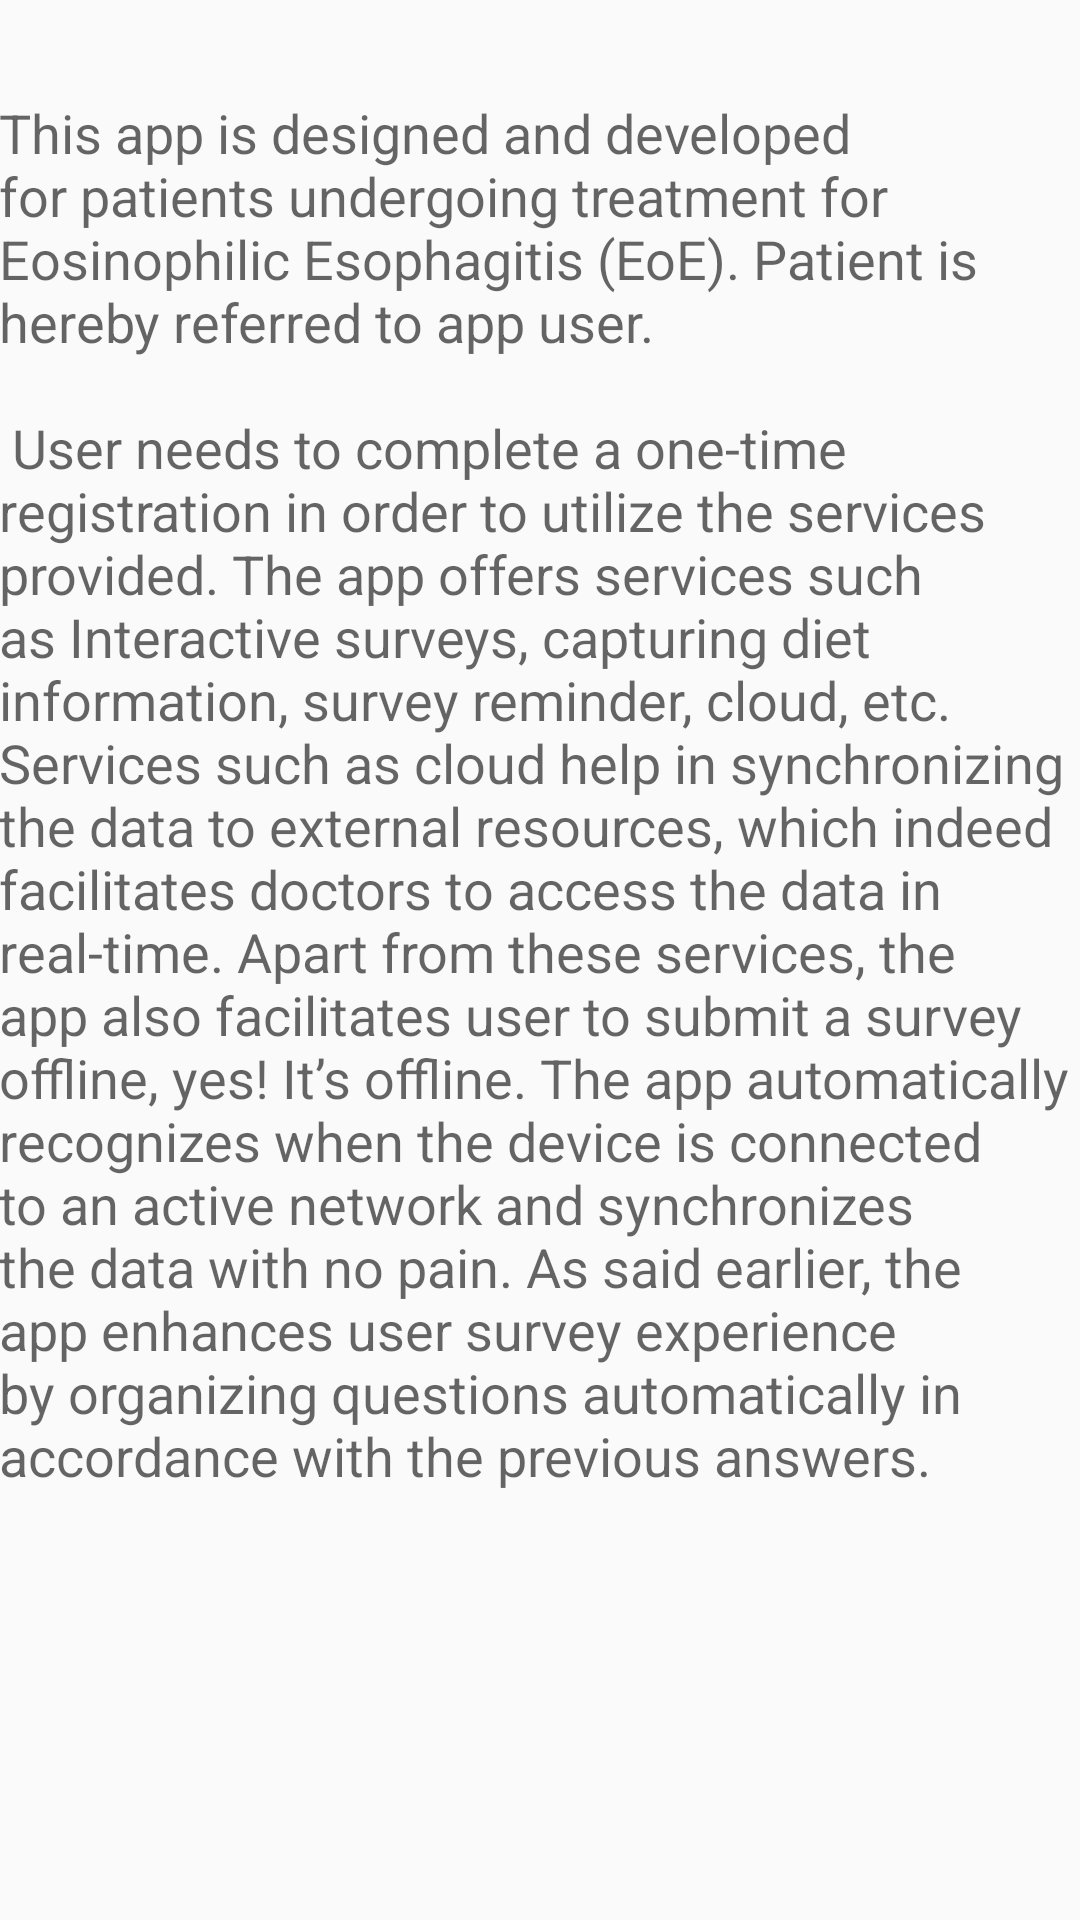

Write the Android layout XML for this screen, with the resource values it uses.
<!-- AndroidManifest.xml: application theme AppTheme -->
<!-- res/layout/activity_about.xml -->
<?xml version="1.0" encoding="utf-8"?>
<RelativeLayout xmlns:android="http://schemas.android.com/apk/res/android"
    xmlns:tools="http://schemas.android.com/tools"
    android:layout_width="match_parent"
    android:layout_height="match_parent"
    android:paddingBottom="@dimen/activity_vertical_margin"
    android:paddingLeft="@dimen/activity_horizontal_margin"
    android:paddingRight="@dimen/activity_horizontal_margin"
    android:paddingTop="@dimen/activity_vertical_margin"
    tools:context="edu.clemson.eoe.About">
    <ScrollView
        android:layout_width="fill_parent"
        android:layout_height="fill_parent" >
        <RelativeLayout
            android:id="@+id/form_layout"
            android:layout_width="fill_parent"
            android:layout_height="wrap_content">

            <TextView
                android:layout_width="match_parent"
                android:layout_height="wrap_content"
                android:textAppearance="?android:attr/textAppearanceMedium"
                android:text="@string/about_app"
                android:id="@+id/textView99"
                android:layout_marginTop="32dp"

                android:layout_alignParentLeft="true"
                android:layout_alignParentStart="true"
                android:layout_alignParentRight="true"
                android:layout_alignParentEnd="true" />
            </RelativeLayout>
    </ScrollView>

</RelativeLayout>
<!-- resources referenced by this layout -->
<resources>
  <string name="about_app">This app is designed and developed for patients undergoing treatment for Eosinophilic Esophagitis (EoE). Patient is hereby referred to app user. \n \n
  User needs to complete a one-time registration in order to utilize the services provided. The app offers services such as Interactive surveys, capturing diet information, survey reminder, cloud, etc. Services such as cloud help in synchronizing the data to external resources, which indeed facilitates doctors to access the data in real-time. Apart from these services, the app also facilitates user to submit a survey offline, yes! It’s offline. The app automatically recognizes when the device is connected to an active network and synchronizes the data with no pain. As said earlier, the app enhances user survey experience by organizing questions automatically in accordance with the previous answers.\n
  </string>
  <style name="AppTheme" parent="Theme.AppCompat.Light.DarkActionBar">
          
          <item name="colorPrimary">@color/colorPrimary</item>
          <item name="colorPrimaryDark">@color/colorPrimaryDark</item>
          <item name="colorAccent">@color/colorAccent</item>
      </style>
  <!-- not gathered from this repository: default colours our renderer supplied (Android Studio template values) -->
  <color name="colorPrimary">#FF6200EE</color>
  <color name="colorPrimaryDark">#FF3700B3</color>
  <color name="colorAccent">#FF03DAC5</color>
</resources>
